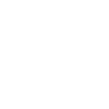
t = 0.00 s
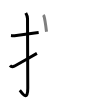
t = 3.50 s
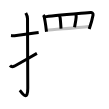
t = 7.25 s
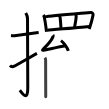
t = 10.75 s
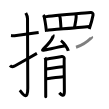
t = 14.50 s
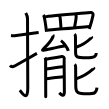
t = 18.00 s

The animated SVG that drew these frames (rendered in a browser with its animation timeline set to each time). Animation: 18 SMIL elements (animate=18); one cycle of 18.00 s.

<svg width="109px" height="109px" viewBox="0 0 px 109px" xmlns="http://www.w3.org/2000/svg" xmlns:xlink="http://www.w3.org/1999/xlink" xml:space="preserve" version="1.1"  baseProfile="full">
<path d="M11,35.42c2.08,0.25,1.27,0.55,3.5,0.25c5.5-0.75,15-2,24.17-3.17" style="fill:none;stroke:black;stroke-width:3;opacity:0">
  <animate attributeType="CSS" attributeName="opacity" from="0" to="1" begin="0s" dur="1s" repeatCount="Indefinite" fill="freeze" />
</path>
<path d="M25.72,13c0.5,0.94,1.8,2.55,1.8,5.66c0,15.61,0.25,57.86,0.25,69.58c0,14.6-6.48,3.62-7.96,2.05" style="fill:none;stroke:black;stroke-width:3;opacity:0">
  <animate attributeType="CSS" attributeName="opacity" from="0" to="1" begin="1s" dur="1s" repeatCount="Indefinite" fill="freeze" />
</path>
<path d="M10,65.49c0.89,1.06,2.32,1.68,4.29,0.7c1.16-0.58,17.69-10.01,22.62-12.78" style="fill:none;stroke:black;stroke-width:3;opacity:0">
  <animate attributeType="CSS" attributeName="opacity" from="0" to="1" begin="2s" dur="1s" repeatCount="Indefinite" fill="freeze" />
</path>
<path d="M43.27,15.01c0.26,0.29,0.53,0.53,0.64,0.89c0.91,2.85,1.99,10.73,2.61,15.85" style="fill:none;stroke:black;stroke-width:3;opacity:0">
  <animate attributeType="CSS" attributeName="opacity" from="0" to="1" begin="3s" dur="1s" repeatCount="Indefinite" fill="freeze" />
</path>
<path d="M44.9,16.94c5.76-1.12,42.78-4.09,45.84-4.46c1.11-0.14,2.63,0.97,2.33,2.57c-0.63,3.35-2.16,9.09-3.83,13.87" style="fill:none;stroke:black;stroke-width:3;opacity:0">
  <animate attributeType="CSS" attributeName="opacity" from="0" to="1" begin="4s" dur="1s" repeatCount="Indefinite" fill="freeze" />
</path>
<path d="M59.44,15.35c0.04,0.49,0.59,1.45,0.74,2.66c0.43,3.51,0.71,9.06,0.84,10.65" style="fill:none;stroke:black;stroke-width:3;opacity:0">
  <animate attributeType="CSS" attributeName="opacity" from="0" to="1" begin="5s" dur="1s" repeatCount="Indefinite" fill="freeze" />
</path>
<path d="M75.96,14.16c-0.04,0.78,0.3,1.88,0.19,3.11c-0.34,3.66-1.33,8.54-1.59,9.96" style="fill:none;stroke:black;stroke-width:3;opacity:0">
  <animate attributeType="CSS" attributeName="opacity" from="0" to="1" begin="6s" dur="1s" repeatCount="Indefinite" fill="freeze" />
</path>
<path d="M47.35,30.2c3.59-0.42,37.37-3.06,42.31-3.71" style="fill:none;stroke:black;stroke-width:3;opacity:0">
  <animate attributeType="CSS" attributeName="opacity" from="0" to="1" begin="7s" dur="1s" repeatCount="Indefinite" fill="freeze" />
</path>
<path d="M52.99,35c0.25,0.29,0.06,1.55-0.09,1.92c-1.81,4.67-6.27,8.93-9.65,12.21c-1.07,1.04-1.07,1.27,0.5,1.04c3.29-0.48,16.12-3.65,21.07-4.17" style="fill:none;stroke:black;stroke-width:3;opacity:0">
  <animate attributeType="CSS" attributeName="opacity" from="0" to="1" begin="8s" dur="1s" repeatCount="Indefinite" fill="freeze" />
</path>
<path d="M60.96,40.62c2.59,1.82,6.7,7.49,7.34,10.32" style="fill:none;stroke:black;stroke-width:3;opacity:0">
  <animate attributeType="CSS" attributeName="opacity" from="0" to="1" begin="9s" dur="1s" repeatCount="Indefinite" fill="freeze" />
</path>
<path d="M44.91,57.68c0.36,0.52,0.7,1.29,0.71,2.36c0.04,3.01,0.06,37.95,0.12,36.63" style="fill:none;stroke:black;stroke-width:3;opacity:0">
  <animate attributeType="CSS" attributeName="opacity" from="0" to="1" begin="10s" dur="1s" repeatCount="Indefinite" fill="freeze" />
</path>
<path d="M46.33,59c1.42-0.13,14.47-2.31,15.53-2.46c1.9-0.26,2.61,1.68,2.37,2.46c-0.23,0.75,0.14,22.16,0.14,32.63c0,6.72-3.84,2.33-5.03,1.16" style="fill:none;stroke:black;stroke-width:3;opacity:0">
  <animate attributeType="CSS" attributeName="opacity" from="0" to="1" begin="11s" dur="1s" repeatCount="Indefinite" fill="freeze" />
</path>
<path d="M46.33,68.96c4.86-0.77,12.8-1.94,17.07-2.32" style="fill:none;stroke:black;stroke-width:3;opacity:0">
  <animate attributeType="CSS" attributeName="opacity" from="0" to="1" begin="12s" dur="1s" repeatCount="Indefinite" fill="freeze" />
</path>
<path d="M46.69,78.67c3.79-0.39,12.09-1.55,16.47-1.81" style="fill:none;stroke:black;stroke-width:3;opacity:0">
  <animate attributeType="CSS" attributeName="opacity" from="0" to="1" begin="13s" dur="1s" repeatCount="Indefinite" fill="freeze" />
</path>
<path d="M91.53,36.7c0.12,0.2,0.2,0.78-0.11,1.09c-2.05,1.99-8.77,7.46-15.39,9.49" style="fill:none;stroke:black;stroke-width:3;opacity:0">
  <animate attributeType="CSS" attributeName="opacity" from="0" to="1" begin="14s" dur="1s" repeatCount="Indefinite" fill="freeze" />
</path>
<path d="M74.47,34.18c0.43,0.35,1,1.98,1,2.48c0,3.05,0.14,14.65,0.14,16.12c0,4.2,1.04,4.95,10.57,4.95c8.57,0,10.12-1.48,10.12-4.61" style="fill:none;stroke:black;stroke-width:3;opacity:0">
  <animate attributeType="CSS" attributeName="opacity" from="0" to="1" begin="15s" dur="1s" repeatCount="Indefinite" fill="freeze" />
</path>
<path d="M93.64,67.59c0.14,0.21,0.23,0.83-0.13,1.15c-2.33,2.11-9.96,7.93-17.49,10.08" style="fill:none;stroke:black;stroke-width:3;opacity:0">
  <animate attributeType="CSS" attributeName="opacity" from="0" to="1" begin="16s" dur="1s" repeatCount="Indefinite" fill="freeze" />
</path>
<path d="M74.65,64.37c0.45,0.39,0.99,1.38,0.99,2.68c0,4.69,0.15,18.41,0.15,20.05c0,5.67,2.64,6.71,11.05,6.71s9.45-1.12,10.16-6.15" style="fill:none;stroke:black;stroke-width:3;opacity:0">
  <animate attributeType="CSS" attributeName="opacity" from="0" to="1" begin="17s" dur="1s" repeatCount="Indefinite" fill="freeze" />
</path>
</svg>
